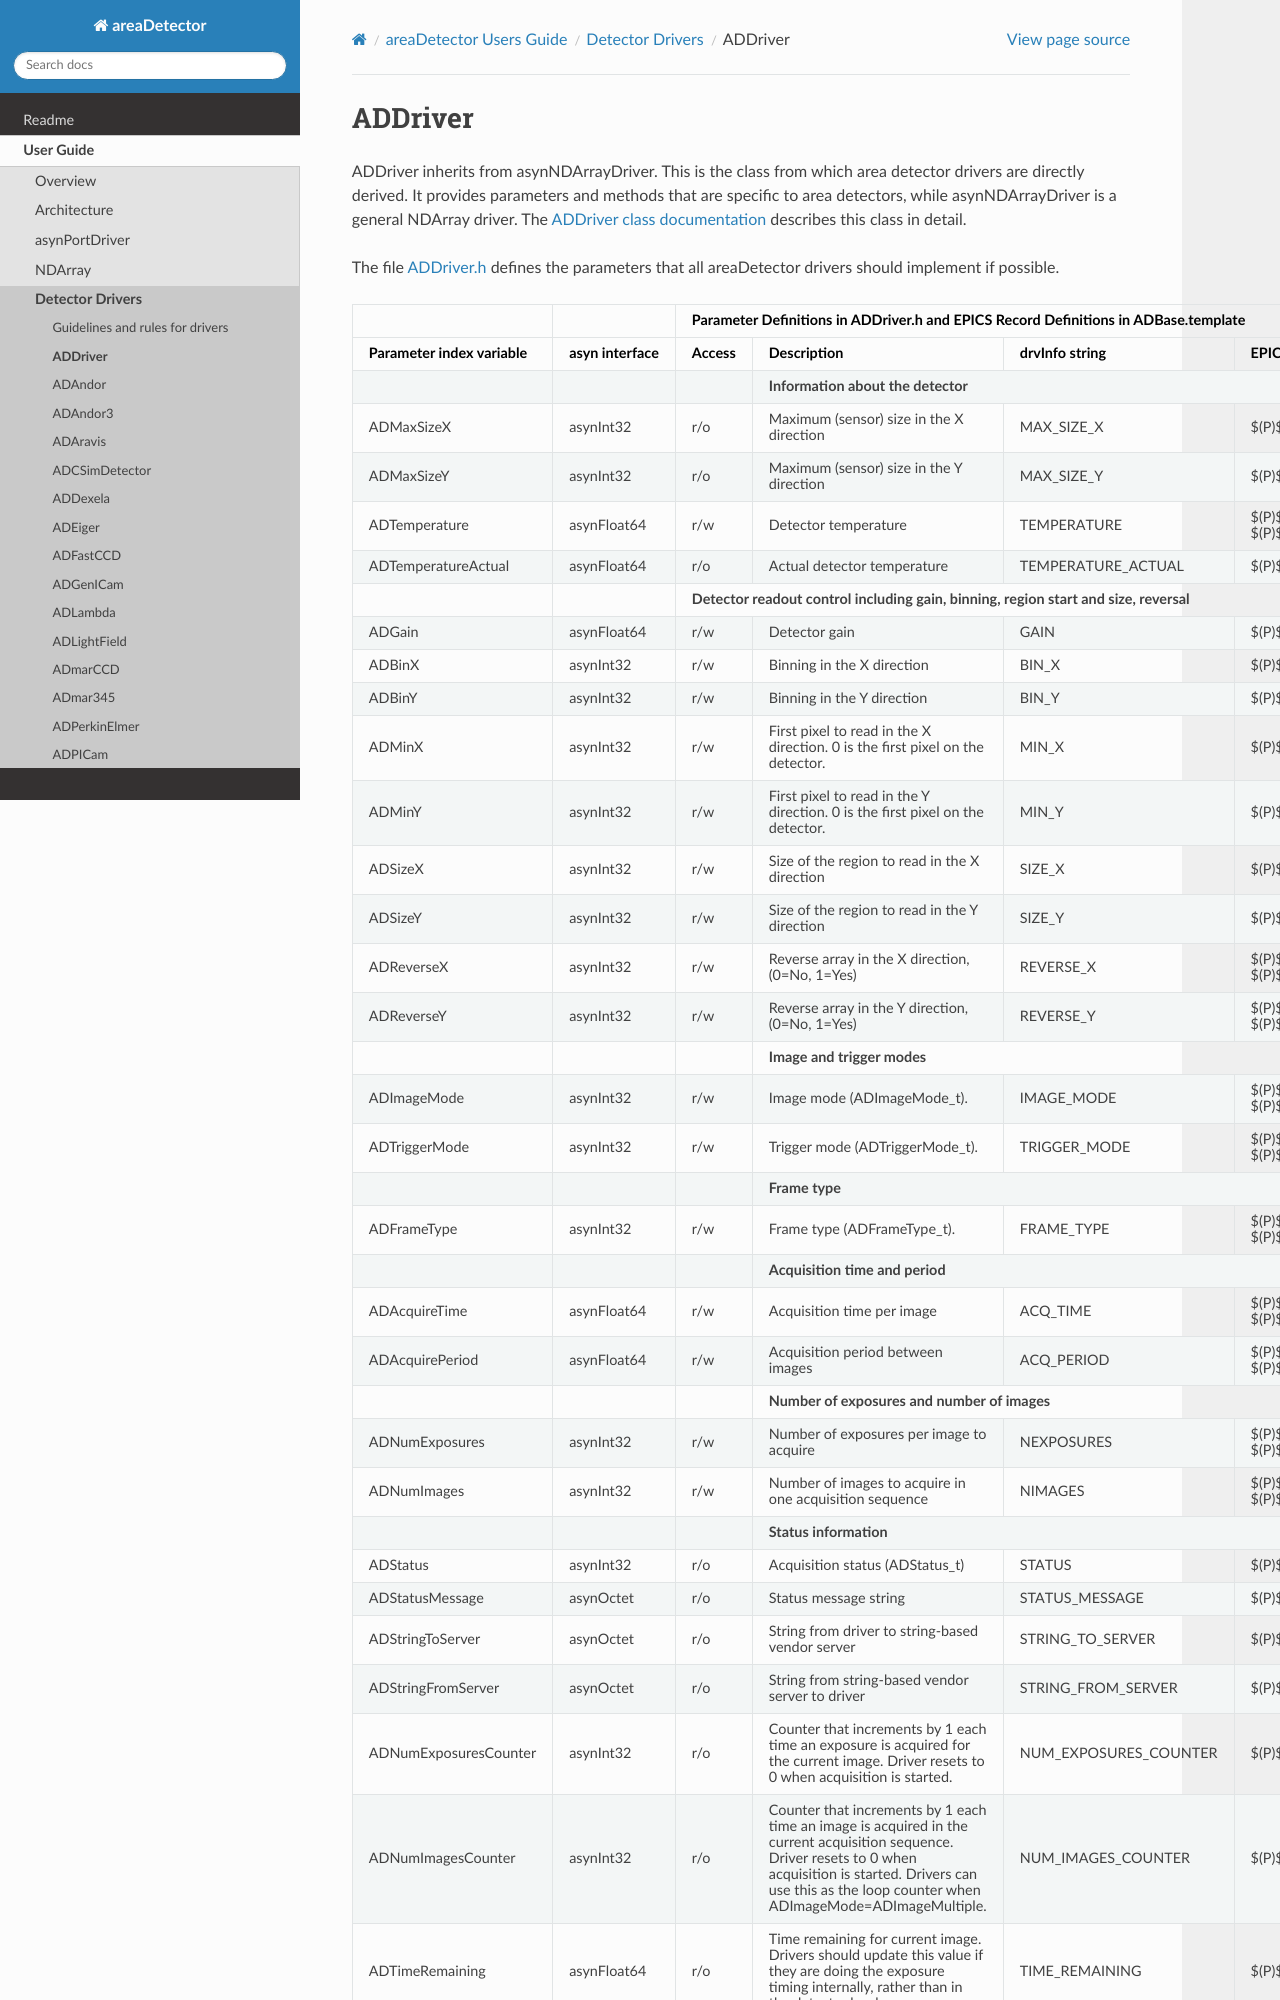

repository: ISISComputingGroup/EPICS-areaDetector · page: ADCore/ADDriver.html · generator: mkdocs

ADDriver
~~~~~~~~

ADDriver inherits from asynNDArrayDriver. This is the class from which
area detector drivers are directly derived. It provides parameters and
methods that are specific to area detectors, while asynNDArrayDriver is
a general NDArray driver. The `ADDriver class
documentation <../areaDetectorDoxygenHTML/class_a_d_driver.html>`__ describes
this class in detail.

The file `ADDriver.h <../areaDetectorDoxygenHTML/_a_d_driver_8h.html>`__
defines the parameters that all areaDetector drivers should implement if
possible.

.. cssclass:: table-bordered table-striped table-hover
.. flat-table::
  :header-rows: 2
